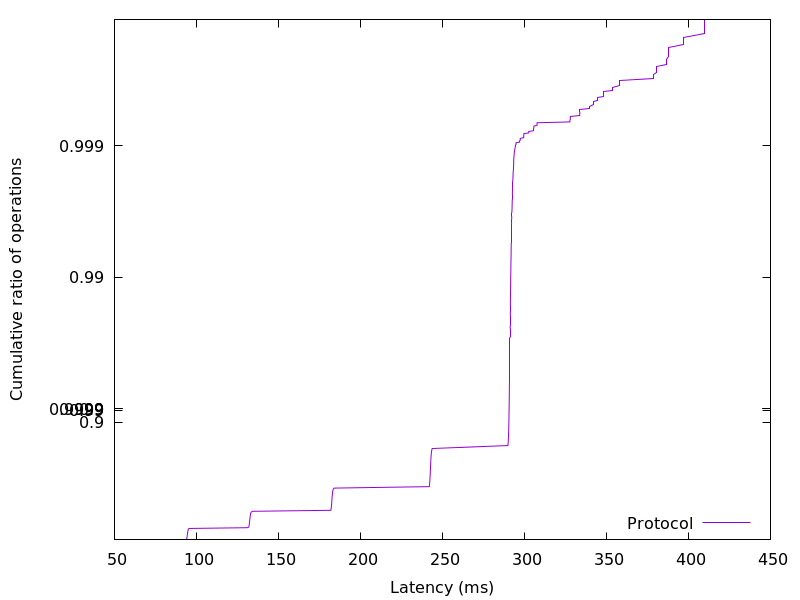

Source data for this figure (header and first rows):
93.925632, 0.01
94.02, 0.02
94.09, 0.03
94.16, 0.04
94.22, 0.05
94.27, 0.06
94.33, 0.07
94.38, 0.08
94.43, 0.09
94.48, 0.1
94.53, 0.11
94.59, 0.12
94.65, 0.13
94.72, 0.14
94.79, 0.15
94.88, 0.16
94.97, 0.17
95.12, 0.18
95.42, 0.19
131.1, 0.2
131.9, 0.21
132, 0.22
132.1, 0.23
132.2, 0.24
132.2, 0.25
132.3, 0.26
132.3, 0.27
132.4, 0.28
132.4, 0.29
132.5, 0.3
132.5, 0.31
132.6, 0.32
132.7, 0.33
132.7, 0.34
132.8, 0.35
132.9, 0.36
133, 0.37
133.1, 0.38
133.4, 0.39
134, 0.4
182, 0.41
182.1, 0.42
182.2, 0.43
182.2, 0.44
182.3, 0.45
182.3, 0.46
182.4, 0.47
182.5, 0.48
182.5, 0.49
182.6, 0.5
182.6, 0.51
182.7, 0.52
182.7, 0.53
182.8, 0.54
182.8, 0.55
182.9, 0.56
183, 0.57
183.1, 0.58
183.3, 0.59
183.9, 0.6
242, 0.61
... 298 more rows
